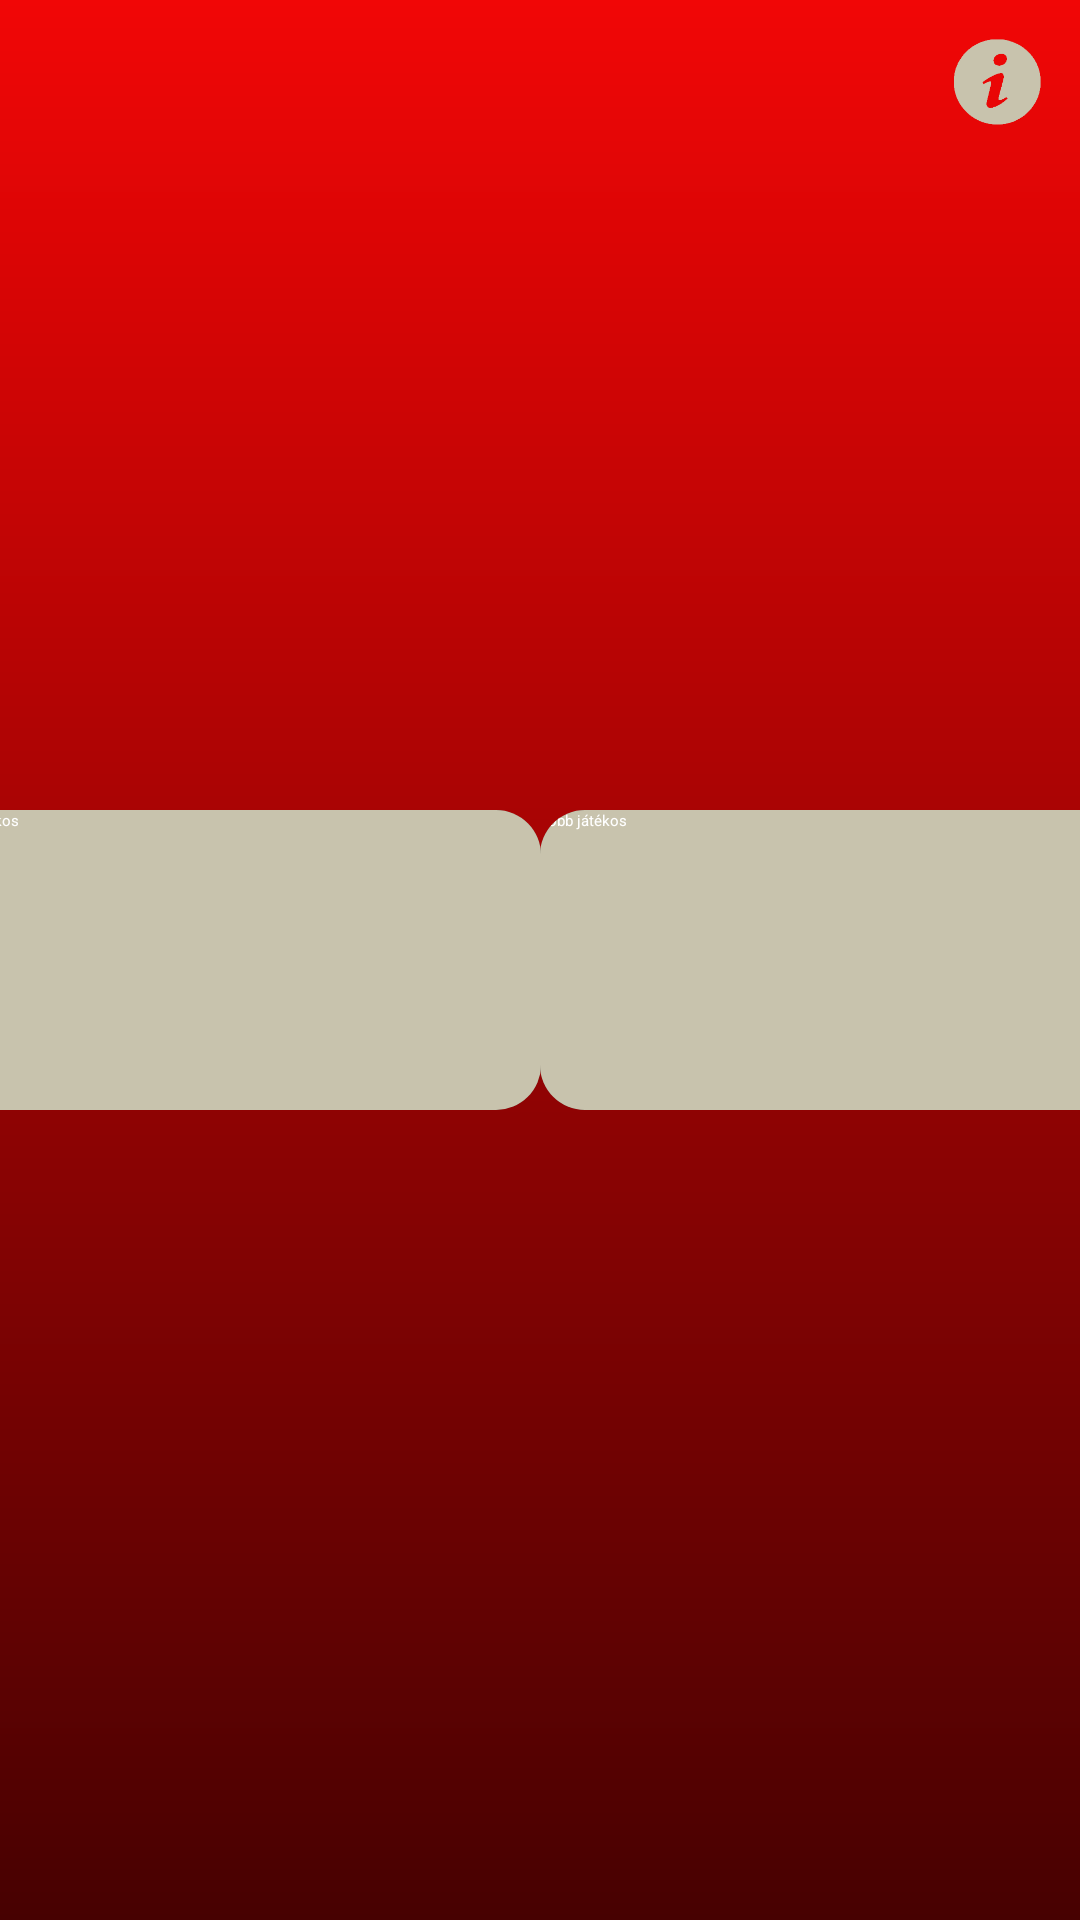

Layout XML and referenced resources for this Android screen:
<!-- AndroidManifest.xml: application theme VrActivityTheme -->
<!-- res/layout/fragment_main_menu.xml -->
<?xml version="1.0" encoding="utf-8"?>
<layout xmlns:android="http://schemas.android.com/apk/res/android"
    xmlns:app="http://schemas.android.com/apk/res-auto"
    xmlns:tools="http://schemas.android.com/tools"
    tools:context=".ui.menu.main_menu.MainMenuFragment">

    <data>

        <import type="android.view.View" />

        <variable
            name="viewModel"
            type="hu.szakdolgozat.puzzlevr.ui.menu.main_menu.MainMenuViewModel" />

    </data>

    <androidx.constraintlayout.widget.ConstraintLayout
        android:layout_width="match_parent"
        android:layout_height="match_parent"
        android:background="@drawable/background_gradient">

        <ProgressBar
            android:id="@+id/progressBar_main"
            android:layout_width="65dp"
            android:layout_height="65dp"
            android:indeterminate="true"
            android:indeterminateTint="@color/colorPastel"
            android:indeterminateTintMode="src_atop"
            android:visibility="gone"
            app:layout_constraintBottom_toBottomOf="parent"
            app:layout_constraintEnd_toEndOf="parent"
            app:layout_constraintStart_toStartOf="parent"
            app:layout_constraintTop_toTopOf="parent"
            tools:visibility="visible" />

        <ImageButton
            android:id="@+id/button_infoscreen"
            android:layout_width="35dp"
            android:layout_height="35dp"
            android:layout_margin="10dp"
            android:background="@color/transparent"
            android:onClick="@{() -> viewModel.openInfoScreen()}"
            android:scaleType="fitXY"
            android:src="@drawable/info_button"
            app:layout_constraintEnd_toEndOf="parent"
            app:layout_constraintTop_toTopOf="parent" />

        <androidx.cardview.widget.CardView
            android:id="@+id/card_single"
            android:layout_width="200dp"
            android:layout_height="100dp"
            app:cardCornerRadius="15dp"
            app:cardElevation="20dp"
            app:layout_constraintBottom_toBottomOf="parent"
            app:layout_constraintEnd_toStartOf="@id/card_multi"
            app:layout_constraintStart_toStartOf="parent"
            app:layout_constraintTop_toTopOf="parent">

            <Button
                android:layout_width="match_parent"
                android:layout_height="match_parent"
                android:background="@drawable/background_button"
                android:onClick="@{() -> viewModel.startGame()}"
                android:text="@string/single_player"
                android:textColor="@color/white" />


        </androidx.cardview.widget.CardView>

        <androidx.cardview.widget.CardView
            android:id="@+id/card_multi"
            android:layout_width="200dp"
            android:layout_height="100dp"
            app:cardCornerRadius="15dp"
            app:cardElevation="20dp"
            app:layout_constraintBottom_toBottomOf="parent"
            app:layout_constraintEnd_toEndOf="parent"
            app:layout_constraintStart_toEndOf="@+id/card_single"
            app:layout_constraintTop_toTopOf="parent">

            <Button
                android:layout_width="match_parent"
                android:layout_height="match_parent"
                android:background="@drawable/background_button"
                android:onClick="@{()-> viewModel.searchForPeers()}"
                android:text="@string/multy_player"
                android:textColor="@color/white" />

        </androidx.cardview.widget.CardView>

        <androidx.cardview.widget.CardView
            android:layout_width="match_parent"
            android:layout_height="wrap_content"
            app:cardCornerRadius="15dp"
            app:cardElevation="0dp"
            app:layout_constraintBottom_toBottomOf="parent"
            app:layout_constraintEnd_toEndOf="parent"
            app:layout_constraintStart_toStartOf="parent">

            <androidx.constraintlayout.widget.ConstraintLayout
                android:id="@+id/popup_warning"
                android:layout_width="match_parent"
                android:layout_height="match_parent"
                android:background="@color/colorPrimary"
                android:visibility="gone"
                tools:visibility="visible">

                <TextView
                    android:id="@+id/textview_warning"
                    android:layout_width="match_parent"
                    android:layout_height="wrap_content"
                    android:gravity="center"
                    android:padding="10dp"
                    android:textColor="@color/colorPastel"
                    android:textSize="25sp"
                    app:layout_constraintBottom_toBottomOf="parent"
                    app:layout_constraintEnd_toEndOf="parent"
                    app:layout_constraintStart_toStartOf="parent"
                    tools:text="@string/turn_on_wifi_long" />

                <ImageView
                    android:id="@+id/button_wifi"
                    android:layout_width="50dp"
                    android:layout_height="50dp"
                    android:layout_margin="10dp"
                    android:background="@color/transparent"
                    android:contentDescription="@string/turn_on_wifi"
                    android:scaleType="fitXY"
                    android:src="@drawable/wifi_disabled"
                    android:visibility="gone"
                    app:layout_constraintBottom_toBottomOf="parent"
                    app:layout_constraintStart_toStartOf="parent"
                    app:layout_constraintTop_toTopOf="parent"
                    tools:visibility="visible" />

                <ImageView
                    android:id="@+id/button_location"
                    android:layout_width="50dp"
                    android:layout_height="50dp"
                    android:layout_margin="10dp"
                    android:background="@color/transparent"
                    android:contentDescription="@string/turn_on_location"
                    android:scaleType="fitXY"
                    android:src="@drawable/location_disabled"
                    android:visibility="gone"
                    app:layout_constraintBottom_toBottomOf="parent"
                    app:layout_constraintEnd_toEndOf="parent"
                    app:layout_constraintTop_toTopOf="parent"
                    tools:visibility="visible" />

            </androidx.constraintlayout.widget.ConstraintLayout>

        </androidx.cardview.widget.CardView>

    </androidx.constraintlayout.widget.ConstraintLayout>

</layout>
<!-- resources referenced by this layout -->
<resources>
  <color name="colorPastel">#C8C3AD</color>
  <color name="colorPrimary">#F10606</color>
  <color name="transparent">#00000000</color>
  <color name="white">#FFFFFF</color>
  <!-- drawable background_button (drawable) -->
  <?xml version="1.0" encoding="utf-8"?>
  <selector xmlns:android="http://schemas.android.com/apk/res/android">
      <item android:state_enabled="true">
          <ripple android:color="?attr/colorControlHighlight">
              <item>
                  <shape android:shape="rectangle">
                      <solid android:color="@color/colorPastel" />
                  </shape>
              </item>
          </ripple>
      </item>
      <item>
          <shape android:shape="rectangle">
              <corners android:radius="10dp" />
              <solid android:color="@color/colorPastelDark" />
          </shape>
      </item>
  </selector>
  <!-- drawable background_gradient (drawable) -->
  <?xml version="1.0" encoding="utf-8"?>
  <shape xmlns:android="http://schemas.android.com/apk/res/android"
      android:shape="rectangle">
      <gradient
          android:angle="90"
          android:endColor="#F10606"
          android:startColor="#470101"
          android:type="linear" />
  </shape>
  <!-- drawable info_button: png bitmap (drawable-v24, 5481 bytes) -->
  <!-- drawable location_disabled: png bitmap (drawable-v24, 8892 bytes) -->
  <!-- drawable wifi_disabled: png bitmap (drawable-v24, 6889 bytes) -->
  <string name="multy_player">Több játékos</string>
  <string name="single_player">Egy játékos</string>
  <string name="turn_on_location">turn on location</string>
  <string name="turn_on_wifi">turn on wifi</string>
  <string name="turn_on_wifi_long">A többszemélyes játékhoz kérem \n engedélyezze a wifi kapcsolatot</string>
  <color name="colorPastelDark">#777366</color>
</resources>
